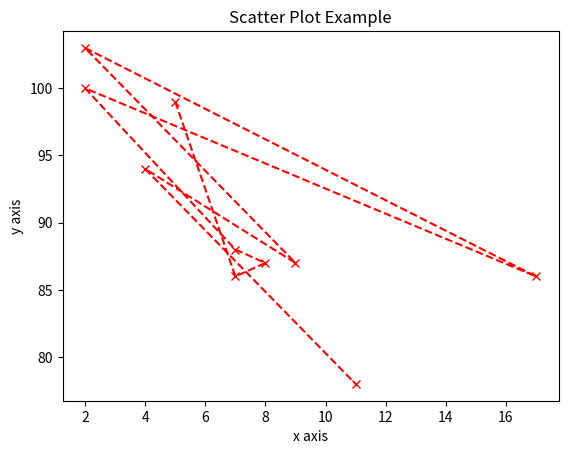

The script that saved this image:
#!/usr/bin/python3
# a module that displays scatter plots with assigned colors and sizes

import matplotlib.pyplot as plt

x = [5, 7, 8, 7, 2, 17, 2, 9, 4, 11]
y = [99, 86, 87, 88, 100, 86, 103, 87, 94, 78]

plt.plot(x,y, color = "red", marker = "x", linestyle = "--")
plt.xlabel("x axis")
plt.ylabel("y axis")
plt.title("Scatter Plot Example")
plt.show()
